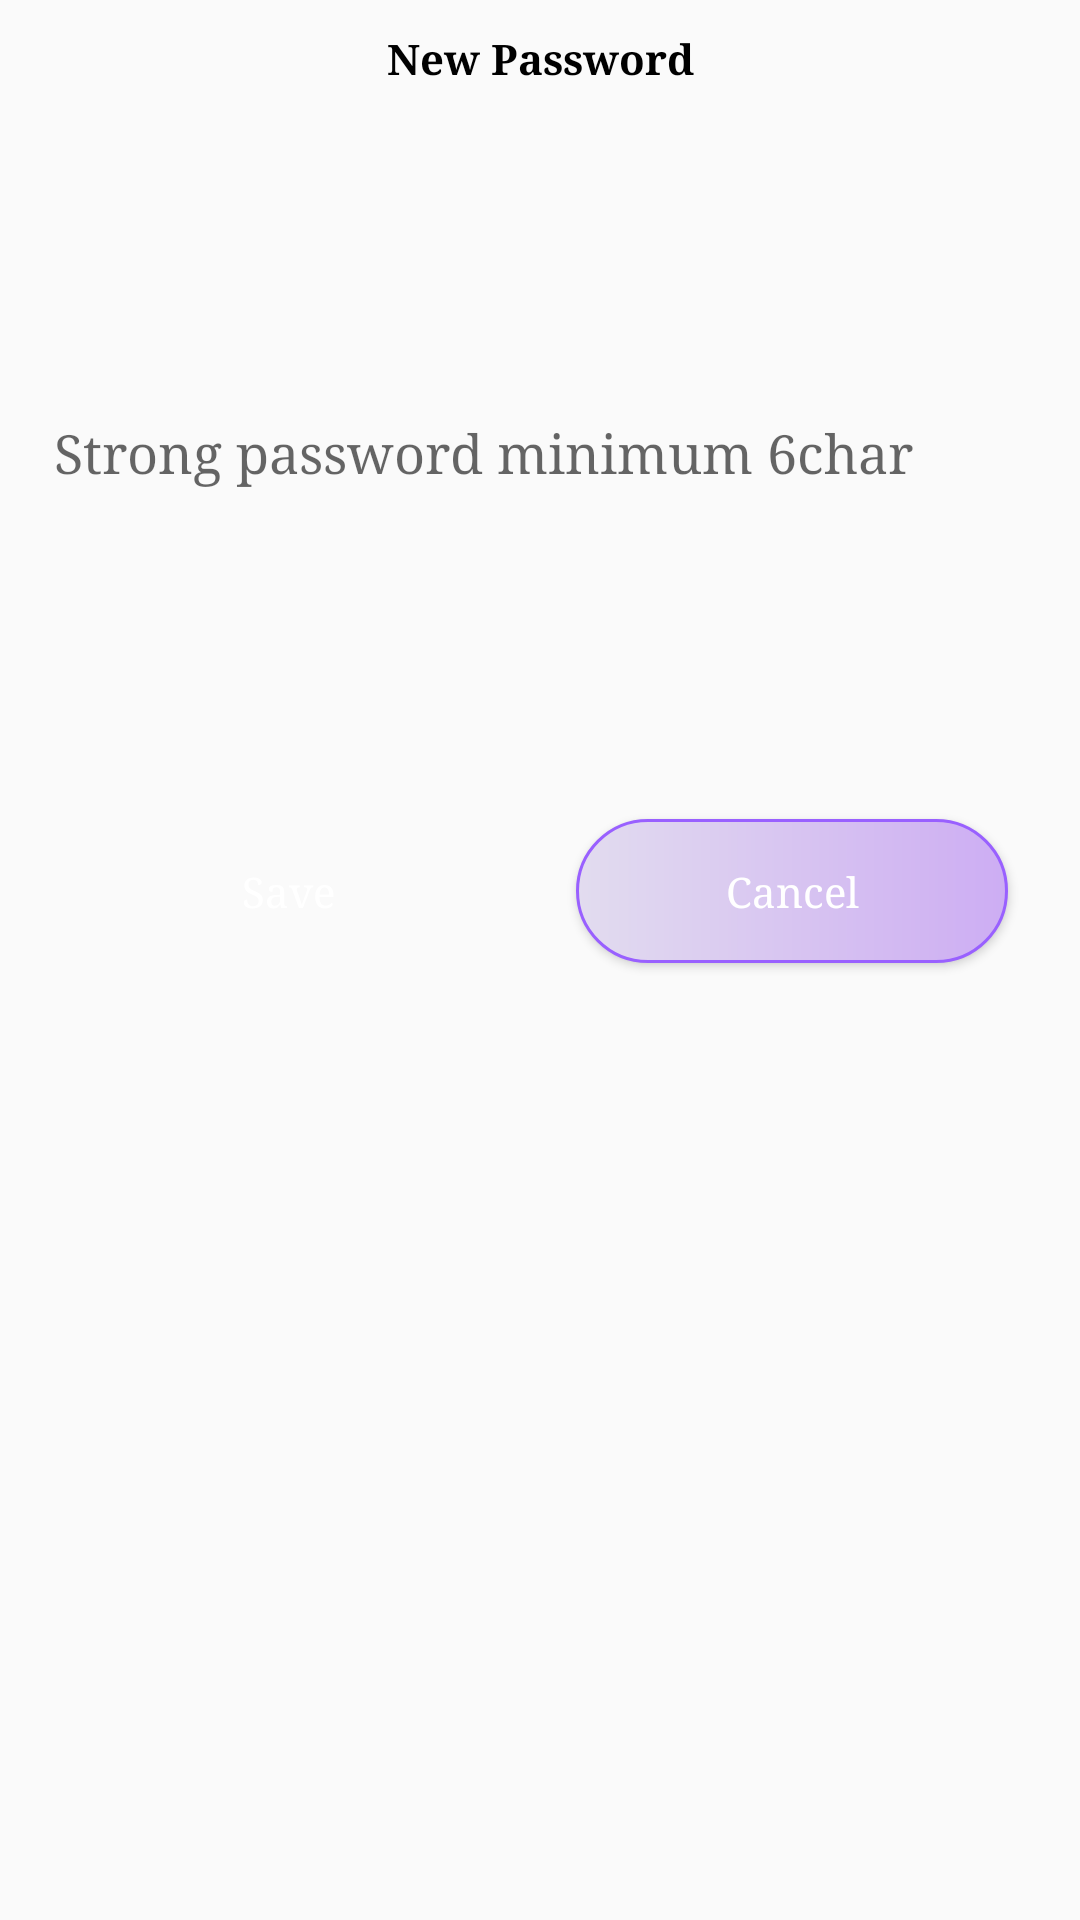

Android layout source for this screen:
<!-- AndroidManifest.xml: application theme Theme.Woodpeaker -->
<!-- res/layout/new_password.xml -->
<?xml version="1.0" encoding="utf-8"?>
<androidx.constraintlayout.widget.ConstraintLayout xmlns:android="http://schemas.android.com/apk/res/android"
    xmlns:app="http://schemas.android.com/apk/res-auto"
    android:layout_width="match_parent"
    android:layout_height="165dp">

    <TextView
        android:id="@+id/textView"
        android:layout_width="wrap_content"
        android:layout_height="wrap_content"
        android:layout_margin="10dp"
        android:autoSizeTextType="uniform"
        android:text="New Password"
        android:textStyle="bold"
        app:layout_constraintLeft_toLeftOf="parent"
        app:layout_constraintRight_toRightOf="parent"
        app:layout_constraintTop_toTopOf="parent" />

    <EditText
        android:id="@+id/new_password"
        android:layout_width="0dp"
        android:layout_height="0dp"
        android:layout_marginTop="10dp"
        android:background="@drawable/shape_half_round_corner_darkwhite_border"
        android:hint="Strong password minimum 6char"
        app:layout_constraintHeight_percent="0.35"
        app:layout_constraintLeft_toLeftOf="parent"
        app:layout_constraintRight_toRightOf="parent"
        app:layout_constraintTop_toBottomOf="@id/textView"
        app:layout_constraintWidth_percent="0.9" />

    <Button
        android:foreground="?android:attr/selectableItemBackground"
        android:id="@+id/save_password"
        android:layout_width="0dp"
        android:layout_height="wrap_content"
        android:layout_marginTop="10dp"
        android:background="@drawable/gradient_signin"
        android:text="Save"
        android:textAllCaps="false"
        android:textColor="@color/white"
        app:layout_constraintEnd_toStartOf="@+id/cancel_password"
        app:layout_constraintHorizontal_bias="0.5"
        app:layout_constraintStart_toStartOf="parent"
        app:layout_constraintTop_toBottomOf="@id/new_password"
        app:layout_constraintWidth_percent="0.4" />

    <Button
        android:foreground="?android:attr/selectableItemBackground"
        android:id="@+id/cancel_password"
        android:layout_width="0dp"
        android:layout_height="wrap_content"
        android:layout_marginTop="10dp"
        android:background="@drawable/gradient_signup"
        android:text="Cancel"
        android:textAllCaps="false"
        android:textColor="@color/white"
        app:layout_constraintEnd_toEndOf="parent"
        app:layout_constraintHorizontal_bias="0.5"
        app:layout_constraintLeft_toRightOf="@id/save_password"
        app:layout_constraintStart_toEndOf="@+id/save_password"
        app:layout_constraintTop_toBottomOf="@id/new_password"
        app:layout_constraintWidth_percent="0.4" />

   </androidx.constraintlayout.widget.ConstraintLayout>
<!-- resources referenced by this layout -->
<resources>
  <color name="white">#FFFFFFFF</color>
  <!-- drawable gradient_signup (drawable) -->
  <?xml version="1.0" encoding="utf-8"?>
  <shape xmlns:android="http://schemas.android.com/apk/res/android" android:shape="rectangle">
      <gradient android:angle="360" android:startColor="#E2DCEF" android:endColor="#CDADF3" android:type="linear"/>
  
  
      <corners android:radius="50dp"/>
      <stroke android:color="#9960FF" android:width="1dp"/>
  
  
  
  
  </shape>
  <style name="Theme.Woodpeaker" parent="Theme.AppCompat.DayNight.NoActionBar">
          
          <item name="colorPrimary">@color/dotRedLight</item>
          <item name="colorPrimaryVariant">@color/dotRedDeep</item>
          <item name="colorOnPrimary">@color/white</item>
          
          <item name="colorSecondary">@color/teal_200</item>
          <item name="colorSecondaryVariant">@color/teal_700</item>
          <item name="colorOnSecondary">@color/black</item>
          
          <item name="android:statusBarColor">?attr/colorPrimaryVariant</item>
  
          <item name="android:fontFamily">serif</item>
          <item name="fontFamily">serif</item>
  
          <item name="android:textColor">#000000</item>
  
          
      </style>
  <color name="dotRedLight">#D69494</color>
  <color name="dotRedDeep">#EA0000</color>
  <color name="teal_200">#FF03DAC5</color>
  <color name="teal_700">#FF018786</color>
  <color name="black">#FF000000</color>
</resources>
